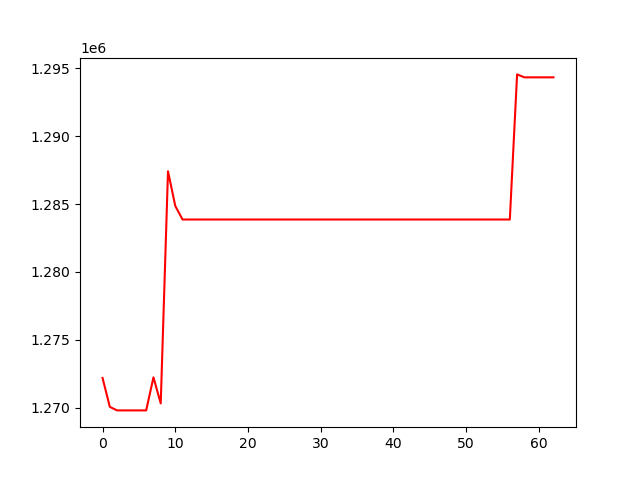

The file beside this chart, header and first rows:
, 0
0, 1272205
1, 1270074
2, 1269814
3, 1269814
4, 1269814
5, 1269814
6, 1269814
7, 1272246
8, 1270332
9, 1287410
10, 1284856
11, 1283860
12, 1283860
13, 1283860
14, 1283860
15, 1283860
16, 1283860
17, 1283860
18, 1283860
19, 1283860
20, 1283860
21, 1283860
22, 1283860
23, 1283860
24, 1283860
25, 1283860
26, 1283860
27, 1283860
28, 1283860
29, 1283860
30, 1283860
31, 1283860
32, 1283860
33, 1283860
34, 1283860
35, 1283860
36, 1283860
37, 1283860
38, 1283860
39, 1283860
40, 1283860
41, 1283860
42, 1283860
43, 1283860
44, 1283860
45, 1283860
46, 1283860
47, 1283860
48, 1283860
49, 1283860
50, 1283860
51, 1283860
52, 1283860
53, 1283860
54, 1283860
55, 1283860
56, 1283860
57, 1294537
58, 1294321
59, 1294321
... 3 more rows
